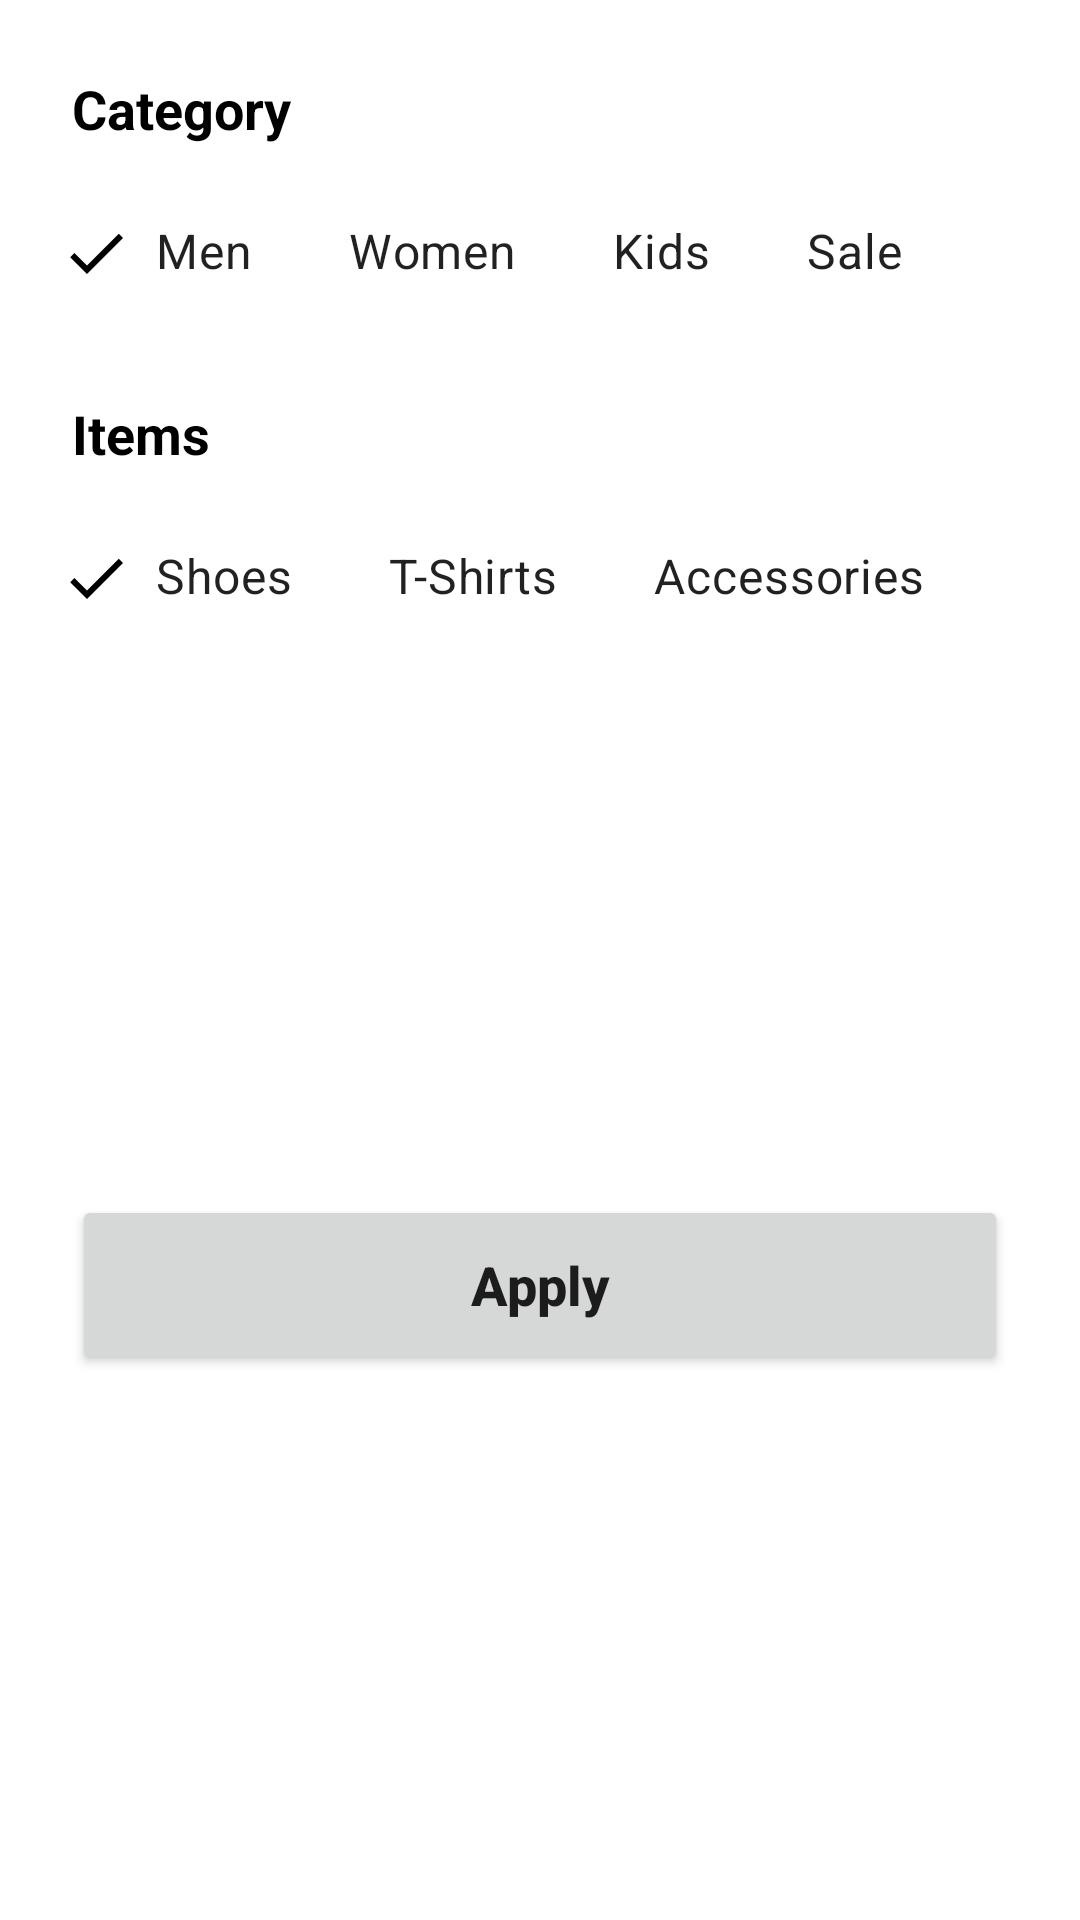

Layout XML and referenced resources for this Android screen:
<!-- AndroidManifest.xml: application theme Theme.Brandat -->
<!-- res/layout/category_bottom_sheet.xml -->
<?xml version="1.0" encoding="utf-8"?>
<layout xmlns:android="http://schemas.android.com/apk/res/android"
    xmlns:app="http://schemas.android.com/apk/res-auto"
    xmlns:tools="http://schemas.android.com/tools">

    <data>

    </data>

    <androidx.constraintlayout.widget.ConstraintLayout
        android:layout_width="match_parent"
        android:layout_height="wrap_content"
        tools:context=".ui.fragments.newcategory.bottomsheet.CategoryBottomSheet">


        <TextView
            android:id="@+id/textView"
            android:layout_width="wrap_content"
            android:layout_height="wrap_content"
            android:layout_marginLeft="24dp"
            android:layout_marginTop="24dp"
            android:text="@string/category"
            android:textColor="@color/black"
            android:textSize="18sp"
            android:textStyle="bold"
            app:layout_constraintLeft_toLeftOf="parent"
            app:layout_constraintTop_toTopOf="parent" />

        <HorizontalScrollView
            android:id="@+id/scroolViewCategory"
            android:layout_width="match_parent"
            android:layout_height="wrap_content"
            android:layout_marginStart="16dp"
            android:layout_marginTop="12dp"
            android:layout_marginEnd="16dp"
            android:scrollbars="none"
            app:layout_constraintEnd_toEndOf="parent"
            app:layout_constraintStart_toStartOf="parent"
            app:layout_constraintTop_toBottomOf="@+id/textView">

            <LinearLayout
                android:layout_width="wrap_content"
                android:layout_height="match_parent"
                android:orientation="horizontal">

                <com.google.android.material.chip.ChipGroup
                    android:id="@+id/chipGroupCategory"
                    android:layout_width="match_parent"
                    app:selectionRequired="true"
                    app:singleLine="true"
                    app:checkedChip="@id/chipMen"
                    app:singleSelection="true"
                    android:layout_height="match_parent">


                    <com.google.android.material.chip.Chip
                        android:id="@+id/chipMen"
                        style="@style/CustomChipStyle"
                        android:text="@string/men"
                        android:textSize="16sp"
                        android:layout_width="wrap_content"
                        android:layout_height="wrap_content" />


                    <com.google.android.material.chip.Chip
                        android:id="@+id/chipWomen"
                        style="@style/CustomChipStyle"
                        android:text="@string/women"
                        android:textSize="16sp"
                        android:layout_width="wrap_content"
                        android:layout_height="wrap_content" />


                    <com.google.android.material.chip.Chip
                        android:id="@+id/chipKids"
                        style="@style/CustomChipStyle"
                        android:text="@string/kids"
                        android:textSize="16sp"
                        android:layout_width="wrap_content"
                        android:layout_height="wrap_content" />


                    <com.google.android.material.chip.Chip
                        android:id="@+id/chipSale"
                        style="@style/CustomChipStyle"
                        android:text="@string/sale"
                        android:textSize="16sp"
                        android:layout_width="wrap_content"
                        android:layout_height="wrap_content" />


                </com.google.android.material.chip.ChipGroup>
            </LinearLayout>

        </HorizontalScrollView>

        <TextView
            android:id="@+id/textSub"
            android:layout_width="wrap_content"
            android:layout_height="wrap_content"
            android:layout_marginLeft="24sp"
            android:text="@string/items"
            android:textColor="@color/black"
            android:textSize="18sp"
            android:textStyle="bold"
            android:layout_marginTop="24dp"
            app:layout_constraintLeft_toLeftOf="parent"
            app:layout_constraintTop_toBottomOf="@+id/scroolViewCategory" />

        <HorizontalScrollView
            android:id="@+id/scroolViewSub"
            android:layout_width="match_parent"
            android:layout_height="wrap_content"
            android:layout_marginStart="16dp"
            android:layout_marginEnd="16dp"
            android:scrollbars="none"
            android:layout_marginTop="12dp"
            app:layout_constraintEnd_toEndOf="parent"
            app:layout_constraintStart_toStartOf="parent"
            app:layout_constraintTop_toBottomOf="@+id/textSub">

            <LinearLayout
                android:layout_width="wrap_content"
                android:layout_height="match_parent"
                android:orientation="horizontal">


                <com.google.android.material.chip.ChipGroup
                    android:id="@+id/chipGroupSub"
                    android:layout_width="match_parent"
                    android:layout_height="match_parent"
                    app:checkedChip="@id/chipShoes"
                    app:selectionRequired="true"
                    app:singleLine="true"
                    app:singleSelection="true">


                    <com.google.android.material.chip.Chip
                        android:id="@+id/chipShoes"
                        style="@style/CustomChipStyle"
                        android:layout_width="wrap_content"
                        android:layout_height="wrap_content"
                        android:text="@string/shoes"
                        android:textSize="16sp" />


                    <com.google.android.material.chip.Chip
                        android:id="@+id/chipShirt"
                        style="@style/CustomChipStyle"
                        android:layout_width="wrap_content"
                        android:layout_height="wrap_content"
                        android:text="@string/t_shirt"
                        android:textSize="16sp" />


                    <com.google.android.material.chip.Chip
                        android:id="@+id/chipAccess"
                        style="@style/CustomChipStyle"
                        android:layout_width="wrap_content"
                        android:layout_height="wrap_content"
                        android:text="@string/accessories"
                        android:textSize="16sp" />

                </com.google.android.material.chip.ChipGroup>

            </LinearLayout>

        </HorizontalScrollView>


        <Button
            android:id="@+id/btnApply"
            android:layout_width="match_parent"
            android:layout_height="@dimen/dimen_60"
            android:layout_marginStart="24dp"
            android:layout_marginTop="24dp"
            android:layout_marginEnd="24dp"
            android:layout_marginBottom="24dp"
            android:text="@string/apply"
            android:textSize="18sp"
            android:textStyle="bold"
            android:textAllCaps="false"
            app:layout_constraintBottom_toBottomOf="parent"
            app:layout_constraintEnd_toEndOf="parent"
            app:layout_constraintHorizontal_bias="1.0"
            app:layout_constraintStart_toStartOf="parent"
            app:layout_constraintTop_toBottomOf="@+id/scroolViewSub" />

    </androidx.constraintlayout.widget.ConstraintLayout>
</layout>
<!-- resources referenced by this layout -->
<resources>
  <color name="black">#FF000000</color>
  <dimen name="dimen_60">60dp</dimen>
  <string name="accessories">Accessories</string>
  <string name="apply">Apply</string>
  <string name="category">Category</string>
  <string name="items">Items</string>
  <string name="kids">Kids</string>
  <string name="men">Men</string>
  <string name="sale">Sale</string>
  <string name="shoes">Shoes</string>
  <string name="t_shirt">T-Shirts</string>
  <string name="women">Women</string>
  <style name="CustomChipStyle" parent="Widget.MaterialComponents.Chip.Filter">
  
          <item name="chipBackgroundColor">@color/chip_background_color</item>
          <item name="android:textColor">@color/chip_text_color</item>
          <item name="checkedIconTint">@color/chip_text_color</item>
  
      </style>
  <style name="Theme.Brandat" parent="Theme.MaterialComponents.DayNight.NoActionBar">
          
          <item name="colorPrimary">@color/purple_500</item>
          <item name="colorPrimaryVariant">@color/purple_200</item>
          <item name="colorOnPrimary">@color/white</item>
  
          
          <item name="colorSecondary">@color/chipTextColor</item>
          <item name="colorSecondaryVariant">@color/teal_700</item>
          <item name="colorOnSecondary">@color/black</item>
          
          <item name="android:statusBarColor" tools:targetApi="l">?attr/colorPrimaryVariant</item>
          
          <item name="windowActionModeOverlay">true</item>
          <item name="actionModeStyle">@style/MyActionMode</item>
      </style>
  <color name="purple_500">#4C3A51</color>
  <color name="purple_200">#4C3A51</color>
  <color name="white">#FFFFFFFF</color>
  <color name="chipTextColor">@color/darkG</color>
  <color name="teal_700">#FF018786</color>
  <style name="MyActionMode">myActionMode
          <item name="background">@color/purple_700</item>
          <item name="colorPrimary">@color/white</item>
          <item name="textSizeLabels">18dp</item>
      </style>
  <color name="darkG">#4F5053</color>
  
      // chip colors
  <color name="purple_700">#4C3A51</color>
</resources>
